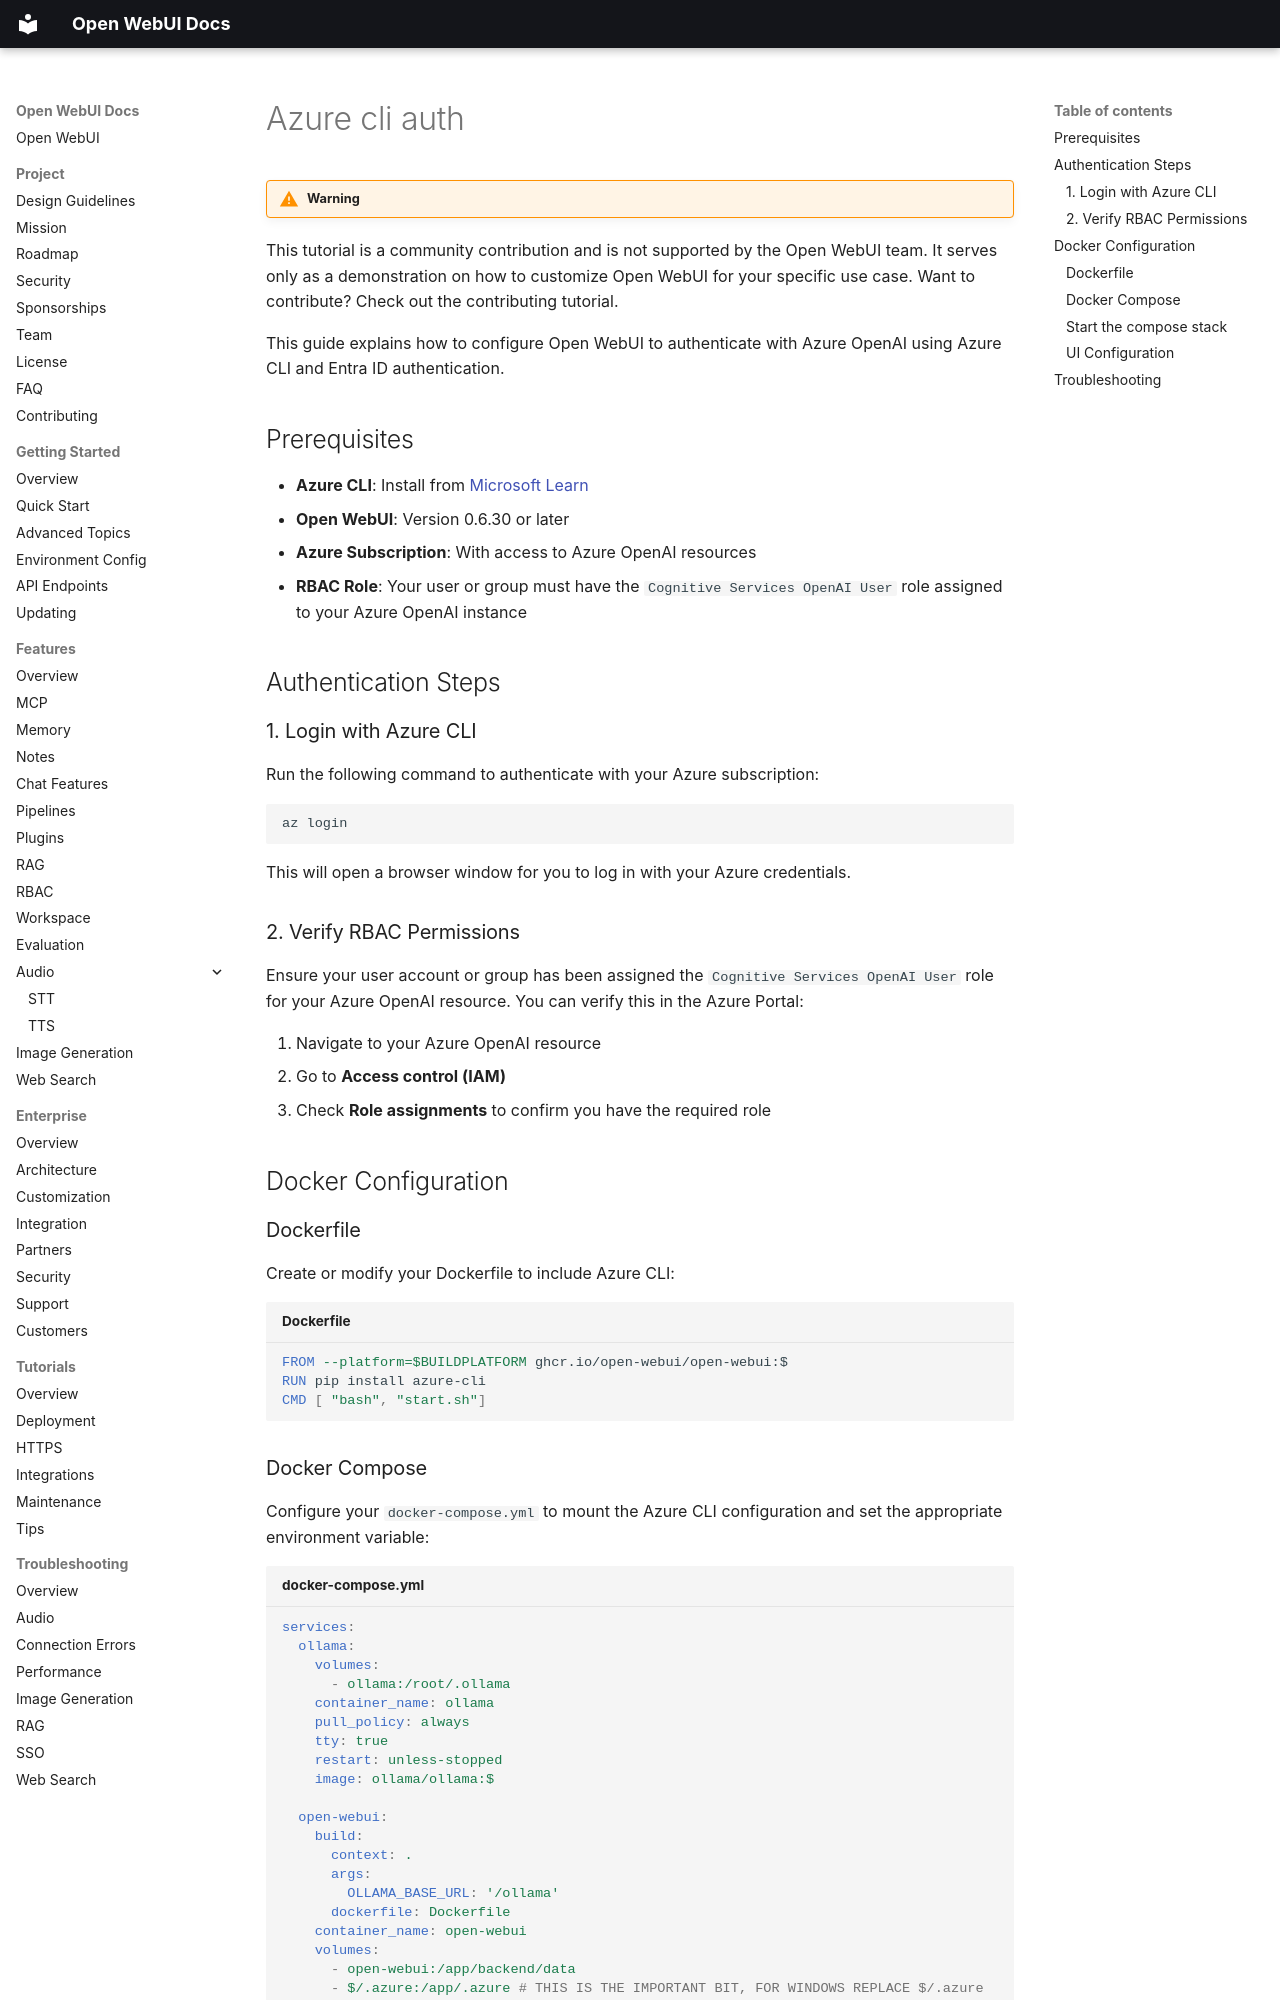

repository: AlexeyGrishin01/openwebui-docs · page: tutorials/integrations/azure-openai/azure-cli-auth/index.html · generator: mkdocs

!!! warning

This tutorial is a community contribution and is not supported by the Open WebUI team. It serves only as a demonstration on how to customize Open WebUI for your specific use case. Want to contribute? Check out the contributing tutorial.

This guide explains how to configure Open WebUI to authenticate with Azure OpenAI using Azure CLI and Entra ID authentication.

## Prerequisites

- **Azure CLI**: Install from [Microsoft Learn](https://learn.microsoft.com/en-us/cli/azure/install-azure-cli)
- **Open WebUI**: Version 0.6.30 or later
- **Azure Subscription**: With access to Azure OpenAI resources
- **RBAC Role**: Your user or group must have the `Cognitive Services OpenAI User` role assigned to your Azure OpenAI instance

## Authentication Steps

### 1. Login with Azure CLI

Run the following command to authenticate with your Azure subscription:

```bash
az login
```

This will open a browser window for you to log in with your Azure credentials.

### 2. Verify RBAC Permissions

Ensure your user account or group has been assigned the `Cognitive Services OpenAI User` role for your Azure OpenAI resource. You can verify this in the Azure Portal:

1. Navigate to your Azure OpenAI resource
2. Go to **Access control (IAM)**
3. Check **Role assignments** to confirm you have the required role

## Docker Configuration

### Dockerfile

Create or modify your Dockerfile to include Azure CLI:

```Dockerfile title="Dockerfile"
FROM --platform=$BUILDPLATFORM ghcr.io/open-webui/open-webui:$
RUN pip install azure-cli
CMD [ "bash", "start.sh"]
```
